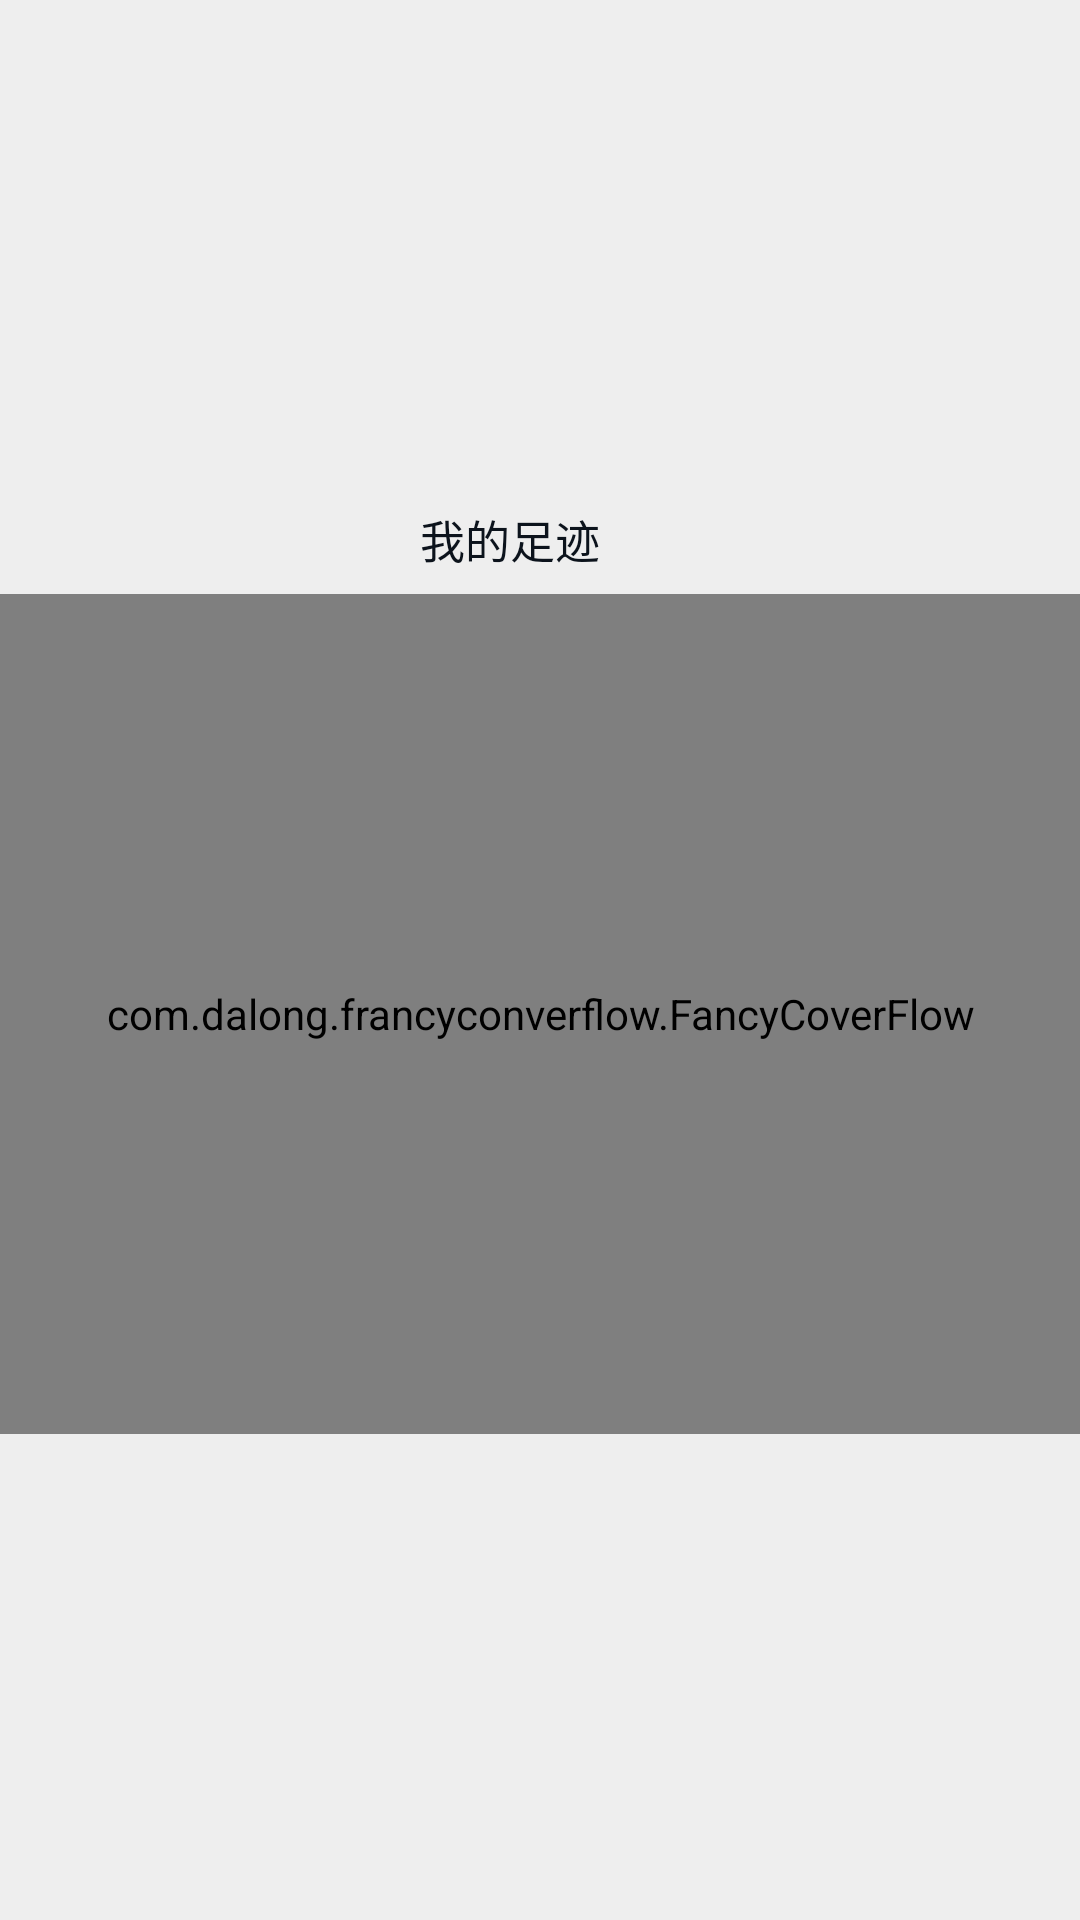

The Android layout XML behind this screen, and the referenced resources:
<!-- AndroidManifest.xml: application theme AppTheme -->
<!-- res/layout/dialog_up_view.xml -->
<?xml version="1.0" encoding="utf-8"?>
<LinearLayout xmlns:android="http://schemas.android.com/apk/res/android"
    android:layout_width="match_parent"
    android:layout_height="wrap_content"
    android:gravity="center"
    android:background="@color/color_bg"
    android:orientation="vertical">
    <LinearLayout
        android:layout_width="match_parent"
        android:gravity="center"
        android:layout_height="wrap_content">

        <TextView
            android:text="我的足迹"
            android:textSize="15sp"
            android:gravity="center"
            android:textColor="@color/color_tv"
            android:layout_width="wrap_content"
            android:layout_height="wrap_content" />
        <TextView
            android:id="@+id/num"
            android:textSize="12sp"
            android:gravity="center"
            android:textColor="@color/color_tv"
            android:layout_width="wrap_content"
            android:padding="10dp"
            android:layout_height="wrap_content" />
    </LinearLayout>

    <com.dalong.francyconverflow.FancyCoverFlow
        android:id="@+id/fancyCoverFlow"
        android:gravity="center"
        android:layout_width="match_parent"
        android:layout_height="280dp"
        />
</LinearLayout>
<!-- resources referenced by this layout -->
<resources>
  <color name="color_bg">#eeeeee</color>
  <color name="color_tv">#0c131c</color>
  <style name="AppTheme" parent="@style/Theme.AppCompat.NoActionBar">
          
          <item name="colorPrimary">@color/colorPrimary</item>
          <item name="colorPrimaryDark">@color/colorPrimaryDark</item>
          <item name="colorAccent">@color/colorAccent</item>
          <item name="android:background">@color/transparent</item>
      </style>
  <color name="colorPrimary">#3F51B5</color>
  <color name="colorPrimaryDark">#303F9F</color>
  <color name="colorAccent">#FF4081</color>
  <color name="transparent">#00000000</color>
</resources>
